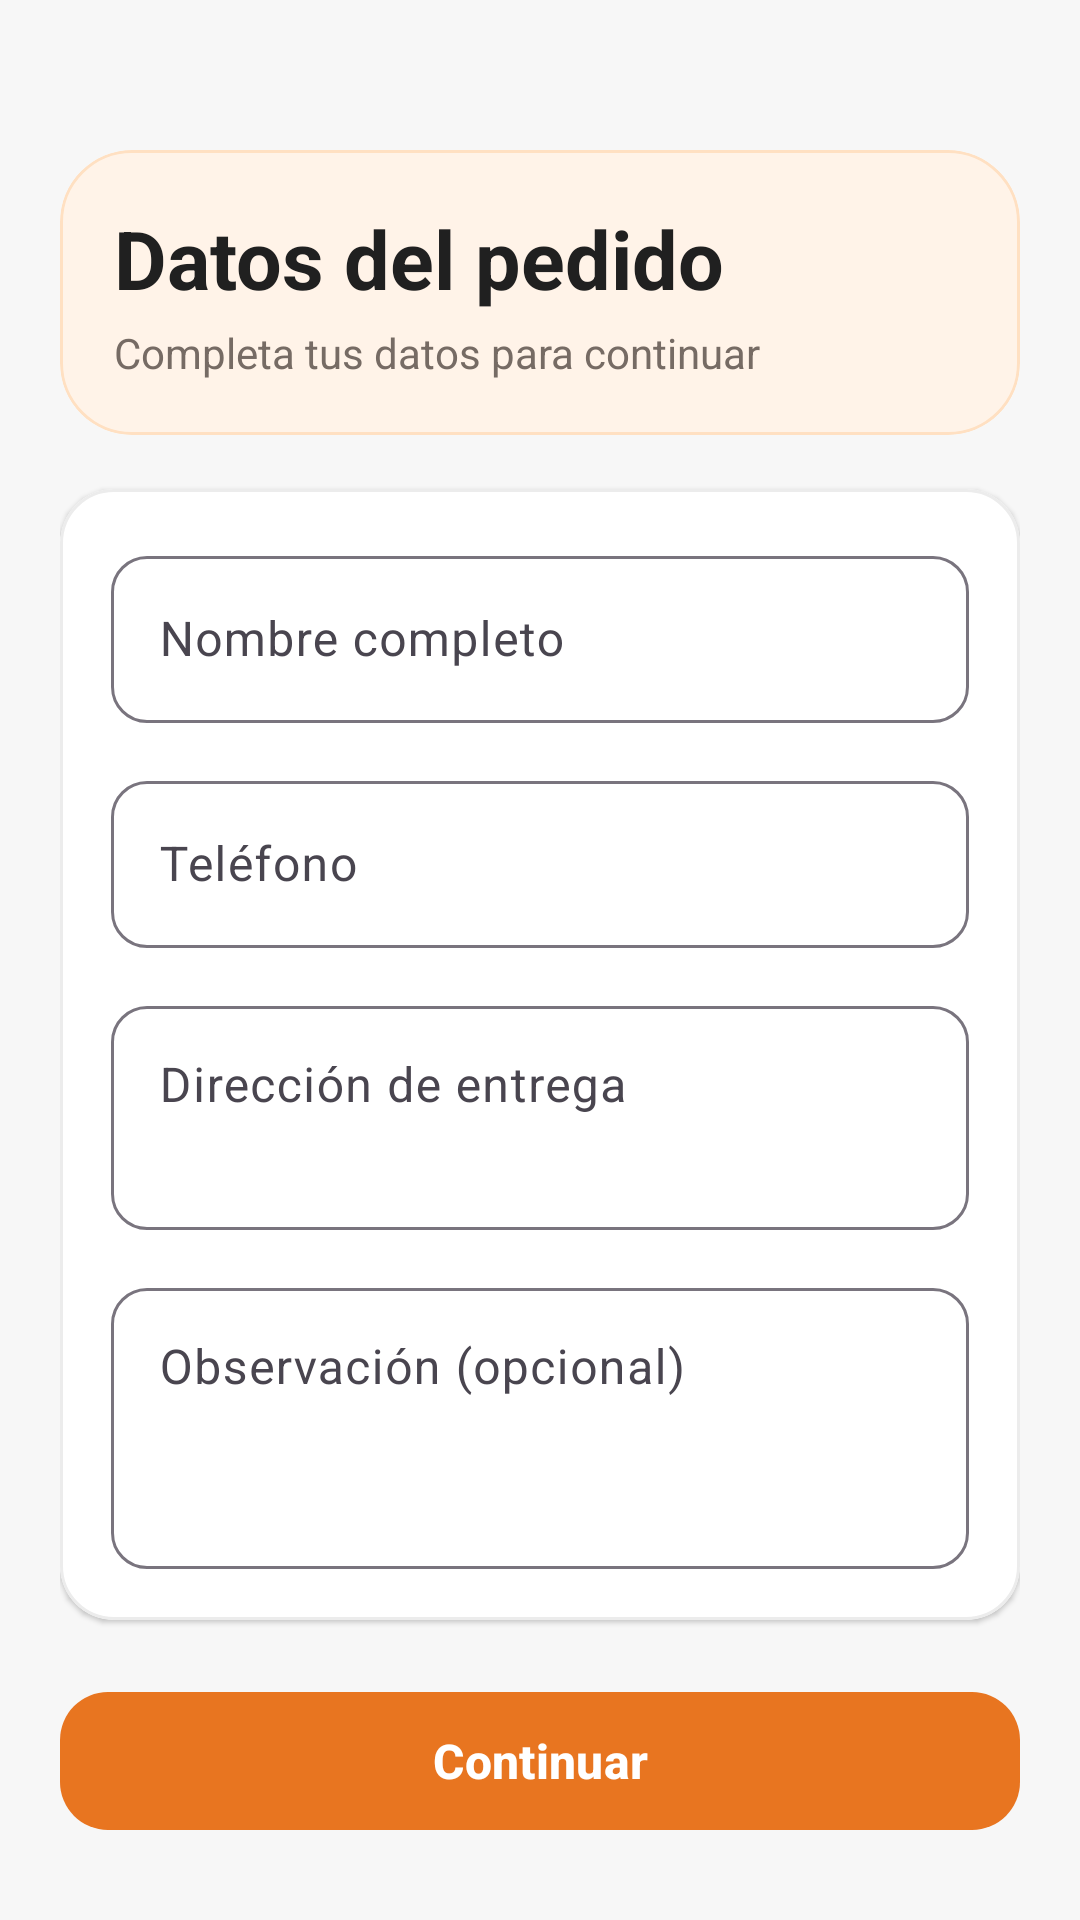

Produce the Android XML layout that renders to this screen, including the resource entries it uses.
<!-- AndroidManifest.xml: application theme Theme.AppZetaR -->
<!-- res/layout/activity_datos_pedido.xml -->
<?xml version="1.0" encoding="utf-8"?>
<androidx.constraintlayout.widget.ConstraintLayout
    xmlns:android="http://schemas.android.com/apk/res/android"
    xmlns:app="http://schemas.android.com/apk/res-auto"

    android:id="@+id/main"
    android:layout_width="match_parent"
    android:layout_height="match_parent"

    android:background="#F7F7F7">

    <androidx.core.widget.NestedScrollView
        android:layout_width="0dp"
        android:layout_height="0dp"

        android:clipToPadding="false"
        android:fillViewport="true"

        android:overScrollMode="never"
        android:scrollbars="none"

        app:layout_constraintTop_toTopOf="parent"
        app:layout_constraintBottom_toBottomOf="parent"
        app:layout_constraintStart_toStartOf="parent"
        app:layout_constraintEnd_toEndOf="parent"

        app:layout_constraintWidth_max="620dp">

        <LinearLayout
            android:layout_width="match_parent"
            android:layout_height="wrap_content"

            android:orientation="vertical"

            android:paddingStart="20dp"
            android:paddingTop="50dp"
            android:paddingEnd="20dp"
            android:paddingBottom="32dp">


            
            
            

            <com.google.android.material.card.MaterialCardView
                android:layout_width="match_parent"
                android:layout_height="wrap_content"

                app:cardBackgroundColor="#FFF3E8"
                app:cardCornerRadius="24dp"
                app:cardElevation="0dp"

                app:strokeColor="#FFE0C2"
                app:strokeWidth="1dp">

                <LinearLayout
                    android:layout_width="match_parent"
                    android:layout_height="wrap_content"

                    android:orientation="vertical"
                    android:padding="18dp">

                    <TextView
                        android:layout_width="match_parent"
                        android:layout_height="wrap_content"

                        android:text="@string/datos_pedido_titulo"

                        android:textColor="#202020"
                        android:textSize="27sp"
                        android:textStyle="bold" />

                    <TextView
                        android:layout_width="match_parent"
                        android:layout_height="wrap_content"

                        android:layout_marginTop="4dp"

                        android:text="@string/datos_pedido_subtitulo"

                        android:textColor="#766B64"
                        android:textSize="14sp" />

                </LinearLayout>

            </com.google.android.material.card.MaterialCardView>


            
            
            

            <com.google.android.material.card.MaterialCardView
                android:layout_width="match_parent"
                android:layout_height="wrap_content"

                android:layout_marginTop="18dp"

                app:cardBackgroundColor="#FFFFFF"
                app:cardCornerRadius="18dp"
                app:cardElevation="1dp"

                app:strokeColor="#ECECEC"
                app:strokeWidth="1dp">

                <LinearLayout
                    android:layout_width="match_parent"
                    android:layout_height="wrap_content"

                    android:orientation="vertical"
                    android:padding="17dp">


                    

                    <com.google.android.material.textfield.TextInputLayout
                        android:layout_width="match_parent"
                        android:layout_height="wrap_content"

                        android:hint="@string/datos_pedido_hint_nombre"

                        app:boxBackgroundMode="outline"

                        app:boxCornerRadiusBottomEnd="12dp"
                        app:boxCornerRadiusBottomStart="12dp"
                        app:boxCornerRadiusTopEnd="12dp"
                        app:boxCornerRadiusTopStart="12dp">

                        <com.google.android.material.textfield.TextInputEditText
                            android:id="@+id/etNombre"

                            android:layout_width="match_parent"
                            android:layout_height="wrap_content"

                            android:inputType="textPersonName"
                            android:maxLines="1" />

                    </com.google.android.material.textfield.TextInputLayout>


                    

                    <com.google.android.material.textfield.TextInputLayout
                        android:layout_width="match_parent"
                        android:layout_height="wrap_content"

                        android:layout_marginTop="14dp"

                        android:hint="@string/datos_pedido_hint_telefono"

                        app:boxBackgroundMode="outline"

                        app:boxCornerRadiusBottomEnd="12dp"
                        app:boxCornerRadiusBottomStart="12dp"
                        app:boxCornerRadiusTopEnd="12dp"
                        app:boxCornerRadiusTopStart="12dp">

                        <com.google.android.material.textfield.TextInputEditText
                            android:id="@+id/etTelefono"

                            android:layout_width="match_parent"
                            android:layout_height="wrap_content"

                            android:inputType="phone"
                            android:maxLines="1" />

                    </com.google.android.material.textfield.TextInputLayout>


                    

                    <com.google.android.material.textfield.TextInputLayout
                        android:layout_width="match_parent"
                        android:layout_height="wrap_content"

                        android:layout_marginTop="14dp"

                        android:hint="@string/datos_pedido_hint_direccion"

                        app:boxBackgroundMode="outline"

                        app:boxCornerRadiusBottomEnd="12dp"
                        app:boxCornerRadiusBottomStart="12dp"
                        app:boxCornerRadiusTopEnd="12dp"
                        app:boxCornerRadiusTopStart="12dp">

                        <com.google.android.material.textfield.TextInputEditText
                            android:id="@+id/etDireccion"

                            android:layout_width="match_parent"
                            android:layout_height="wrap_content"

                            android:gravity="top"

                            android:inputType="textPostalAddress|textMultiLine"

                            android:minLines="2" />

                    </com.google.android.material.textfield.TextInputLayout>


                    

                    <com.google.android.material.textfield.TextInputLayout
                        android:layout_width="match_parent"
                        android:layout_height="wrap_content"

                        android:layout_marginTop="14dp"

                        android:hint="@string/datos_pedido_hint_observacion"

                        app:boxBackgroundMode="outline"

                        app:boxCornerRadiusBottomEnd="12dp"
                        app:boxCornerRadiusBottomStart="12dp"
                        app:boxCornerRadiusTopEnd="12dp"
                        app:boxCornerRadiusTopStart="12dp">

                        <com.google.android.material.textfield.TextInputEditText
                            android:id="@+id/etObservacion"

                            android:layout_width="match_parent"
                            android:layout_height="wrap_content"

                            android:gravity="top"

                            android:inputType="textCapSentences|textMultiLine"

                            android:minLines="3" />

                    </com.google.android.material.textfield.TextInputLayout>

                </LinearLayout>

            </com.google.android.material.card.MaterialCardView>


            
            
            

            <com.google.android.material.button.MaterialButton
                android:id="@+id/btnConfirmar"

                android:layout_width="match_parent"
                android:layout_height="54dp"

                android:layout_marginTop="20dp"

                android:minHeight="54dp"

                android:text="@string/datos_pedido_continuar"
                android:textAllCaps="false"

                android:textColor="#FFFFFF"
                android:textSize="16sp"
                android:textStyle="bold"

                app:backgroundTint="#E87520"
                app:cornerRadius="16dp"
                app:elevation="0dp" />

        </LinearLayout>

    </androidx.core.widget.NestedScrollView>

</androidx.constraintlayout.widget.ConstraintLayout>
<!-- resources referenced by this layout -->
<resources>
  <string name="datos_pedido_continuar">Continuar</string>
  <string name="datos_pedido_hint_direccion">Dirección de entrega</string>
  <string name="datos_pedido_hint_nombre">Nombre completo</string>
  <string name="datos_pedido_hint_observacion">Observación (opcional)</string>
  <string name="datos_pedido_hint_telefono">Teléfono</string>
  <string name="datos_pedido_subtitulo">Completa tus datos para continuar</string>
  <string name="datos_pedido_titulo">Datos del pedido</string>
  <style name="Theme.AppZetaR" parent="Base.Theme.AppZetaR" />
  <style name="Base.Theme.AppZetaR" parent="Theme.Material3.DayNight.NoActionBar">
  
          <item name="android:windowBackground">#FFF8F2</item>
  
      </style>
</resources>
